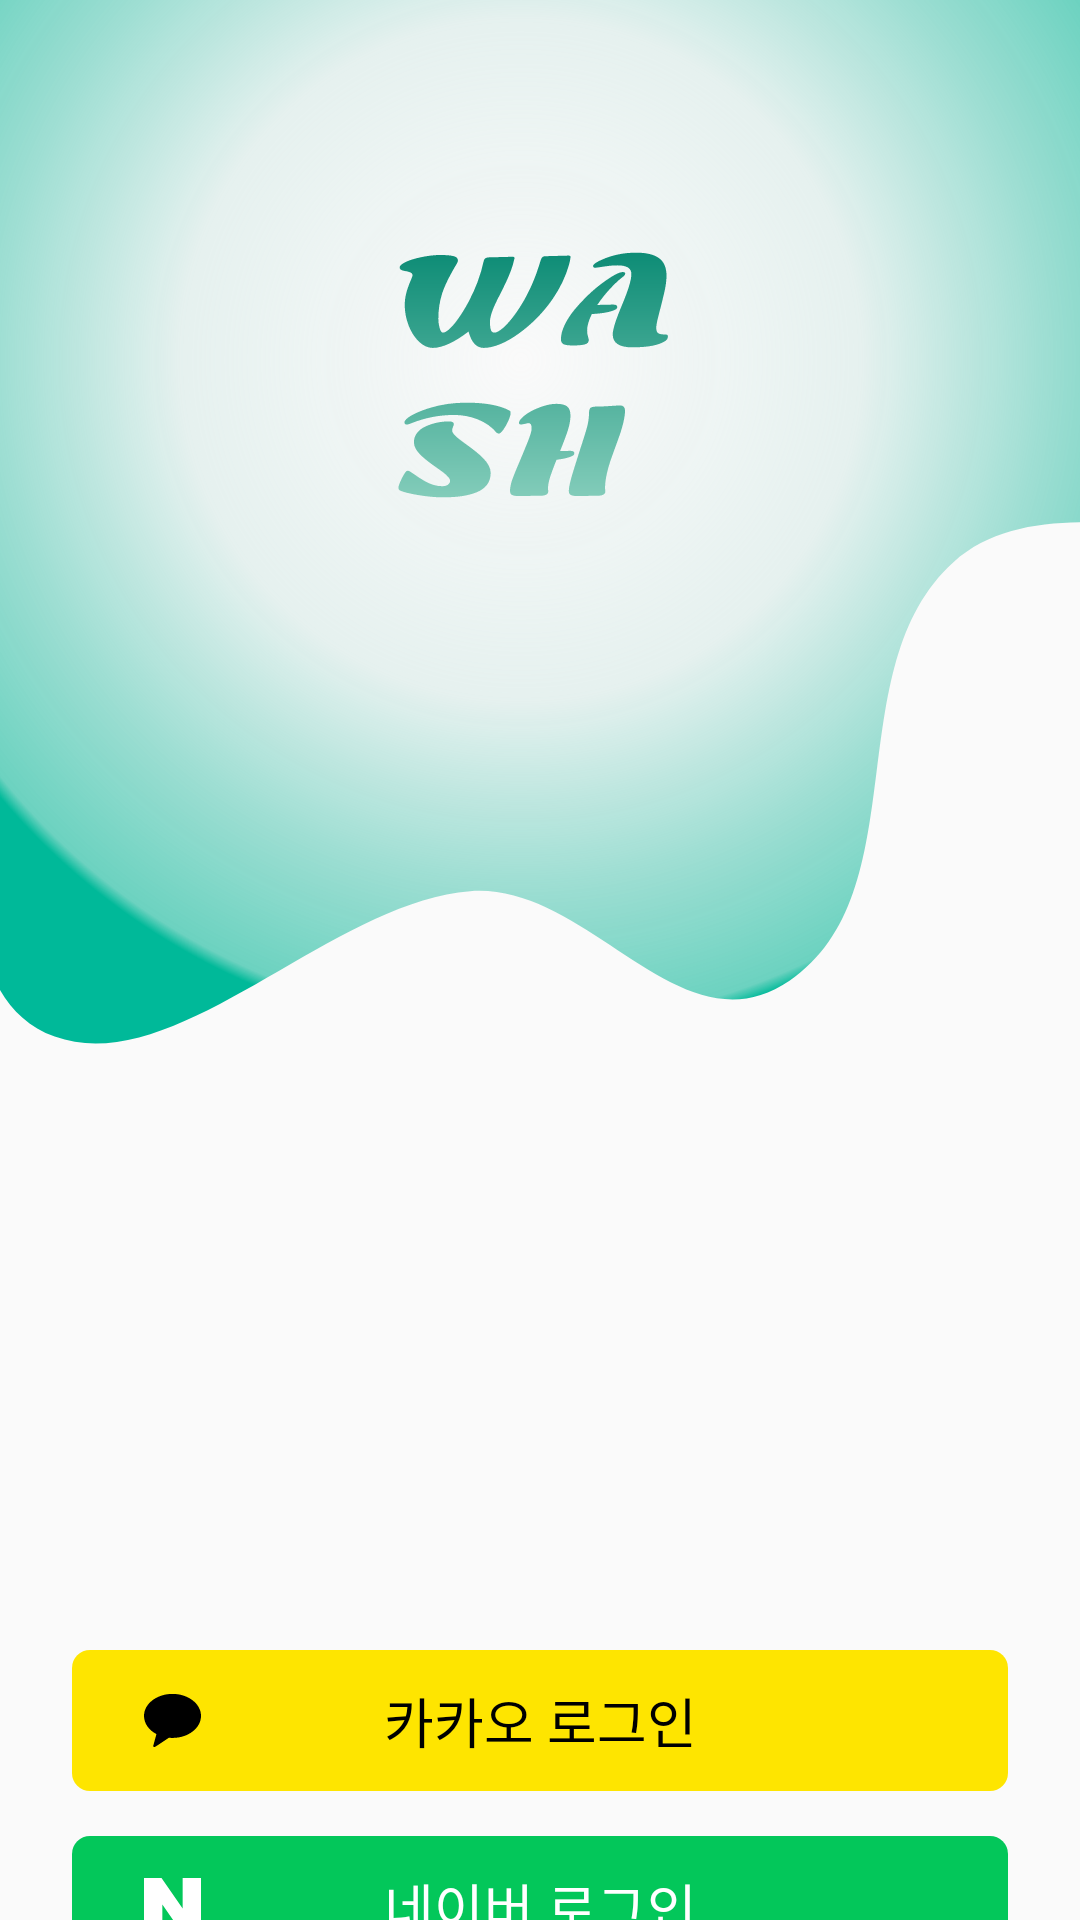

Produce the Android XML layout that renders to this screen, including the resource entries it uses.
<!-- AndroidManifest.xml: application theme Theme.Wash -->
<!-- res/layout/fragment_social_login.xml -->
<?xml version="1.0" encoding="utf-8"?>
<androidx.constraintlayout.widget.ConstraintLayout xmlns:android="http://schemas.android.com/apk/res/android"
    android:layout_width="match_parent"
    android:layout_height="match_parent"
    xmlns:app="http://schemas.android.com/apk/res-auto">

    <ImageView
        android:id="@+id/social_login_background_view"
        android:layout_width="match_parent"
        android:layout_height="wrap_content"
        android:src="@drawable/social_login_backgronud"
        android:scaleType="fitXY"
        app:layout_constraintStart_toStartOf="parent"
        app:layout_constraintEnd_toEndOf="parent"
        app:layout_constraintTop_toTopOf="parent"
        />

    <ImageView
        android:layout_width="wrap_content"
        android:layout_height="wrap_content"
        android:src="@drawable/wash_logo"
        app:layout_constraintStart_toStartOf="parent"
        app:layout_constraintEnd_toEndOf="parent"
        app:layout_constraintTop_toTopOf="parent"
        android:layout_marginTop="84dp"
        />

    <androidx.constraintlayout.widget.ConstraintLayout
        android:id="@+id/social_login_kakao_layout"
        android:layout_width="0dp"
        android:layout_height="47dp"
        android:background="@drawable/kakao_btn_background"
        android:orientation="horizontal"
        app:layout_constraintTop_toTopOf="parent"
        app:layout_constraintStart_toStartOf="parent"
        app:layout_constraintEnd_toEndOf="parent"
        android:layout_marginTop="550dp"
        android:layout_marginStart="24dp"
        android:layout_marginEnd="24dp">

        <ImageView
            android:id="@+id/kakao_btn_img"
            android:layout_width="19dp"
            android:layout_height="19dp"
            android:src="@drawable/ic_kakao"
            app:layout_constraintStart_toStartOf="@id/social_login_kakao_layout"
            app:layout_constraintTop_toTopOf="@id/social_login_kakao_layout"
            app:layout_constraintBottom_toBottomOf="@id/social_login_kakao_layout"
            android:layout_marginStart="24dp"
            />

        <TextView
            android:layout_width="wrap_content"
            android:layout_height="wrap_content"
            android:text="카카오 로그인"
            android:textColor="@color/black"
            android:textSize="18sp"
            app:layout_constraintStart_toStartOf="@id/social_login_kakao_layout"
            app:layout_constraintEnd_toEndOf="@id/social_login_kakao_layout"
            app:layout_constraintTop_toTopOf="@id/social_login_kakao_layout"
            app:layout_constraintBottom_toBottomOf="@id/social_login_kakao_layout"
            />

    </androidx.constraintlayout.widget.ConstraintLayout>

    <androidx.constraintlayout.widget.ConstraintLayout
        android:id="@+id/social_login_naver_layout"
        android:layout_width="0sp"
        android:layout_height="47dp"
        android:background="@drawable/naver_btn_background"
        android:orientation="horizontal"
        app:layout_constraintTop_toBottomOf="@id/social_login_kakao_layout"
        app:layout_constraintStart_toStartOf="parent"
        app:layout_constraintEnd_toEndOf="parent"
        android:layout_marginTop="15dp"
        android:layout_marginStart="24dp"
        android:layout_marginEnd="24dp">

        <ImageView
            android:id="@+id/naver_btn_img"
            android:layout_width="19dp"
            android:layout_height="19dp"
            android:src="@drawable/ic_naver"
            app:layout_constraintStart_toStartOf="@id/social_login_naver_layout"
            app:layout_constraintTop_toTopOf="@id/social_login_naver_layout"
            app:layout_constraintBottom_toBottomOf="@id/social_login_naver_layout"
            android:layout_marginStart="24dp"
            />

        <TextView
            android:layout_width="wrap_content"
            android:layout_height="wrap_content"
            android:text="네이버 로그인"
            android:textColor="@color/white"
            android:textSize="18sp"
            app:layout_constraintStart_toStartOf="@id/social_login_naver_layout"
            app:layout_constraintEnd_toEndOf="@id/social_login_naver_layout"
            app:layout_constraintTop_toTopOf="@id/social_login_naver_layout"
            app:layout_constraintBottom_toBottomOf="@id/social_login_naver_layout"
            />

    </androidx.constraintlayout.widget.ConstraintLayout>

    <TextView
        android:id="@+id/general_login"
        android:layout_width="wrap_content"
        android:layout_height="wrap_content"
        android:textColor="@color/middle_gray"
        android:fontFamily="@font/mangoddobak_r"
        android:textSize="15sp"
        android:text="로그인"
        app:layout_constraintTop_toBottomOf="@id/social_login_naver_layout"
        app:layout_constraintEnd_toEndOf="@id/social_login_naver_layout"
        android:layout_marginTop="15dp"
        />

</androidx.constraintlayout.widget.ConstraintLayout>
<!-- resources referenced by this layout -->
<resources>
  <color name="black">#FF000000</color>
  <color name="middle_gray">#FFACACAC</color>
  <color name="white">#FFFFFFFF</color>
  <!-- drawable ic_kakao (drawable) -->
  <vector xmlns:android="http://schemas.android.com/apk/res/android"
      android:width="18dp"
      android:height="18dp"
      android:viewportWidth="18"
      android:viewportHeight="18">
    <group>
      <clip-path
          android:pathData="M0,0h18v18h-18z"/>
      <path
          android:pathData="M9,0.6C4.029,0.6 -0,3.713 -0,7.552C-0,9.94 1.558,12.045 3.931,13.297L2.933,16.944C2.845,17.267 3.213,17.524 3.496,17.337L7.873,14.448C8.243,14.484 8.618,14.505 9,14.505C13.97,14.505 18,11.392 18,7.552C18,3.713 13.97,0.6 9,0.6Z"
          android:fillColor="#000000"
          android:fillType="evenOdd"/>
    </group>
  </vector>
  <!-- drawable ic_naver (drawable) -->
  <vector xmlns:android="http://schemas.android.com/apk/res/android"
      android:width="20dp"
      android:height="20dp"
      android:viewportWidth="20"
      android:viewportHeight="20">
    <group>
      <clip-path
          android:pathData="M0,0h20v20h-20z"/>
      <path
          android:pathData="M13.561,10.703L6.146,0H0V20H6.439V9.295L13.854,20H20V0H13.561V10.703Z"
          android:fillColor="#ffffff"/>
    </group>
  </vector>
  <!-- drawable kakao_btn_background (drawable) -->
  <vector xmlns:android="http://schemas.android.com/apk/res/android"
      android:width="312dp"
      android:height="47dp"
      android:viewportWidth="312"
      android:viewportHeight="47">
    <path
        android:pathData="M6,0L306,0A6,6 0,0 1,312 6L312,41A6,6 0,0 1,306 47L6,47A6,6 0,0 1,0 41L0,6A6,6 0,0 1,6 0z"
        android:fillColor="#FEE500"/>
  </vector>
  <!-- drawable naver_btn_background (drawable) -->
  <vector xmlns:android="http://schemas.android.com/apk/res/android"
      android:width="312dp"
      android:height="47dp"
      android:viewportWidth="312"
      android:viewportHeight="47">
    <path
        android:pathData="M6,0L306,0A6,6 0,0 1,312 6L312,41A6,6 0,0 1,306 47L6,47A6,6 0,0 1,0 41L0,6A6,6 0,0 1,6 0z"
        android:fillColor="#03C75A"/>
  </vector>
  <!-- drawable social_login_backgronud (drawable) -->
  <vector xmlns:android="http://schemas.android.com/apk/res/android"
      xmlns:aapt="http://schemas.android.com/aapt"
      android:width="360dp"
      android:height="348dp"
      android:viewportWidth="360"
      android:viewportHeight="348">
    <path
        android:pathData="M354.12,-80.1C337.17,-95.64 326.02,-118.62 302.97,-125.27C279.9,-131.92 249.67,-110.96 226.3,-116.98C184.88,-127.64 162.4,-176.11 116.88,-173.19C75.85,-170.56 30.43,-138.99 2.56,-102.64C-25.4,-66.17 -17.81,-20.19 -32.23,21.3C-46.49,62.34 -84.3,101.79 -82.35,141.69C-80.41,181.57 -38.37,199.03 -21.92,232.38C-4.29,268.09 -19.67,331.8 18.23,345.52C58.66,360.16 110.14,300.59 156.69,297.06C196.58,294.03 226.65,351.79 263.17,326.94C306.23,297.63 278.74,222.61 317.81,187.4C355.25,153.68 432.62,200.35 452.99,155.92C474.85,108.23 393.13,91.9 381.8,47.8C375.59,23.6 410.05,-7.4 404.73,-32C399.46,-56.36 371.47,-64.2 354.12,-80.1Z"
        android:fillType="evenOdd">
      <aapt:attr name="android:fillColor">
        <gradient 
            android:centerX="173.6"
            android:centerY="119.99"
            android:gradientRadius="226.65"
            android:type="radial">
          <item android:offset="0" android:color="#00FFFFFF"/>
          <item android:offset="0.5" android:color="#4AB5DCD5"/>
          <item android:offset="0.78" android:color="#9D61CCB9"/>
          <item android:offset="0.98" android:color="#C13EC5AD"/>
          <item android:offset="1" android:color="#FF00B999"/>
        </gradient>
      </aapt:attr>
    </path>
  </vector>
  <!-- drawable wash_logo: vector/xml drawable (drawable, 7944 chars, omitted) -->
  <style name="Theme.Wash" parent="Theme.AppCompat.Light.NoActionBar">
          
          <item name="colorOnPrimary">@color/white</item>
          
          <item name="colorOnSecondary">@color/black</item>
          
          <item name="android:statusBarColor">?attr/colorPrimaryVariant</item>
          
      </style>
</resources>
